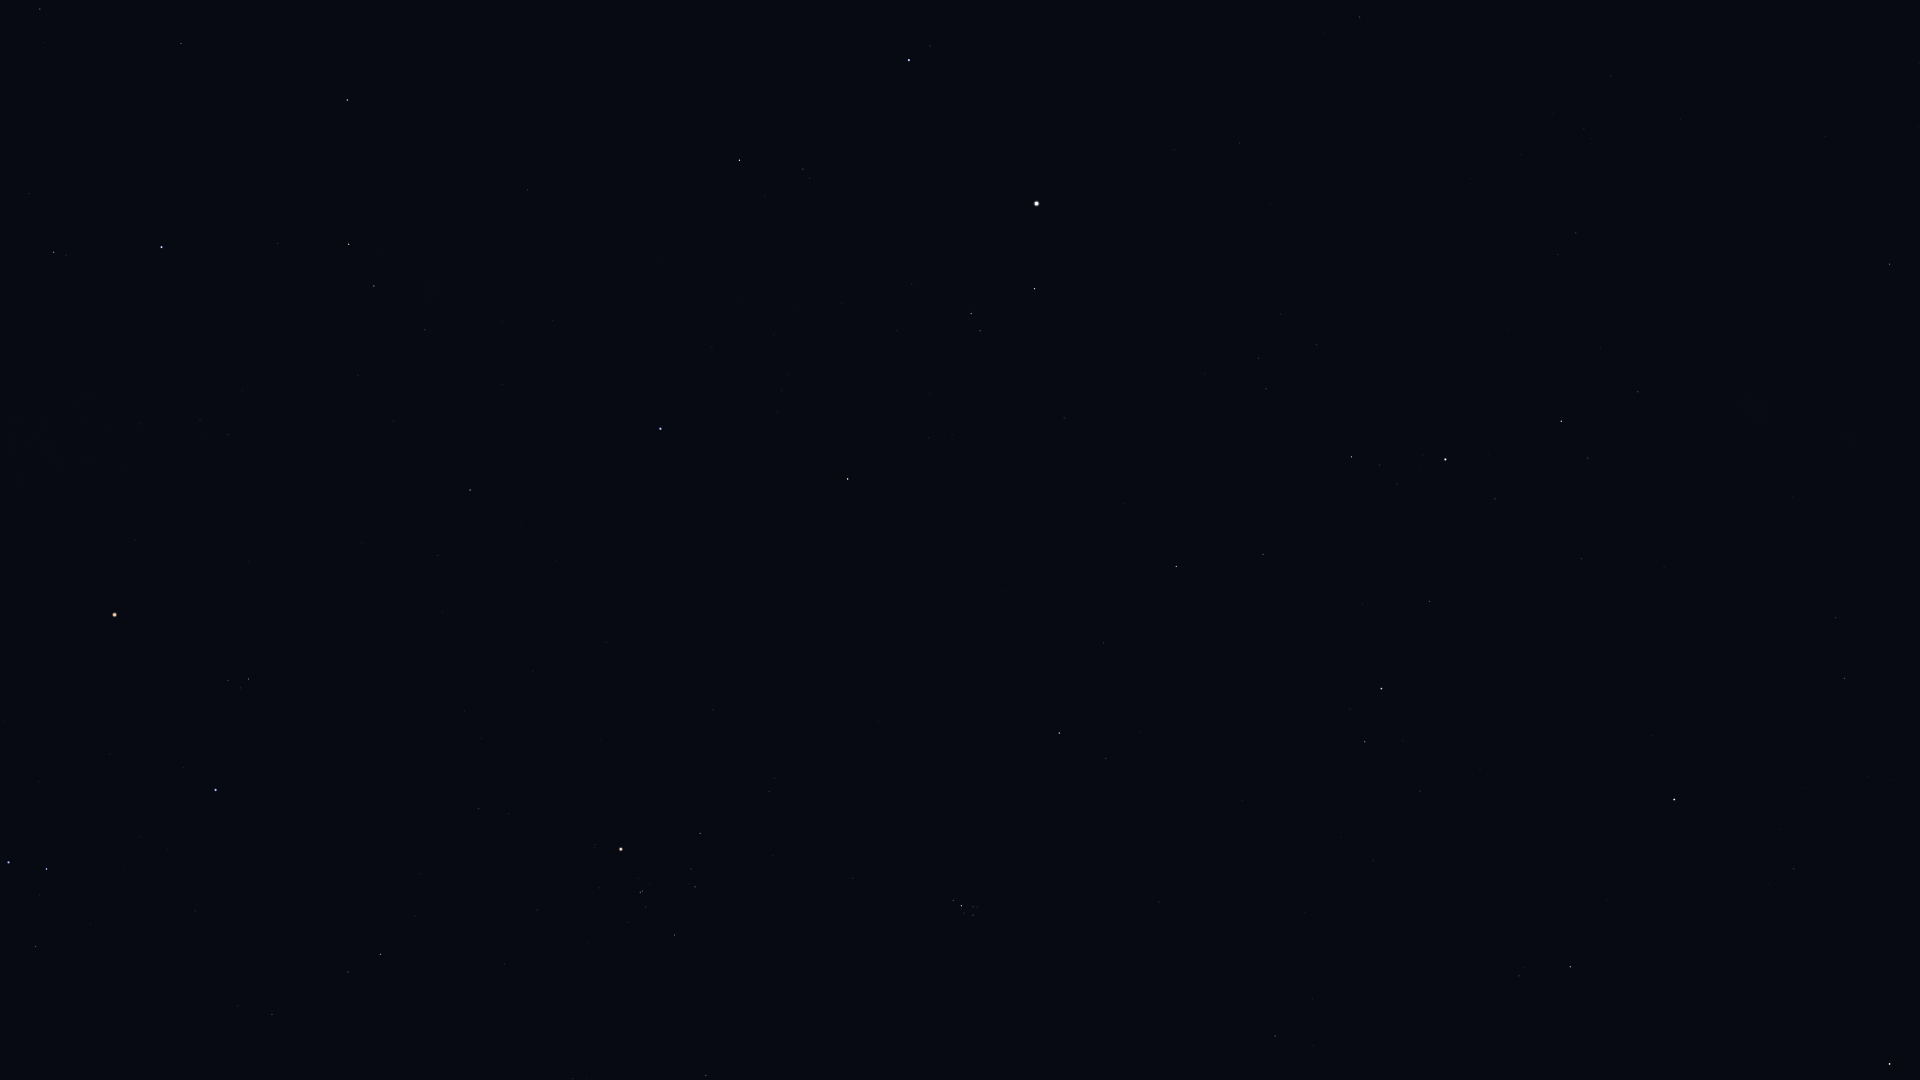

Values plotted in this chart, from the file beside it:
Star_ID, Name, X, Y
5447, Mirach, 1890, 1064
6411, Adhil, 1894, 779
7513, Titawin, 1794, 869
7607, Nembus, 1844, 678
8886, Segin, 1890, 264
9640, Almach, 1674, 800
10670, HIP 10670, 1519, 976
12191, Buna, 1525, 739
13061, Lilii Borea, 1312, 999
13192, Nushagak, 1824, 6
13209, Bharani, 1275, 1036
13254, HIP 13254, 1420, 791
13268, Miram, 1638, 392
14328, HIP 14328, 1561, 421
14576, Algol, 1381, 689
14668, Misam, 1429, 601
15863, Mirfak, 1445, 459
16228, HIP 16228, 1576, 233
17358, HIP 17358, 1351, 457
18246, Atik, 1106, 758
17489, Celaeno, 976, 912
17499, Electra, 973, 915
17531, Taygeta, 977, 907
17573, Maia, 973, 907
17579, Asterope, 976, 903
17608, Merope, 964, 913
17702, Alcyone, 961, 906
17851, Pleione, 955, 899
18505, HIP 18505, 1553, 114
18532, HIP 18532, 1176, 567
18614, Menkib, 1104, 643
18724, HIP 18724, 706, 1076
20205, Prima Hyadum, 675, 935
20455, Secunda Hyadum, 695, 887
20648, HIP 20648, 691, 869
20889, Ain, 700, 833
20894, Chamukuy, 640, 892
21421, Aldebaran, 621, 849
21881, HIP 21881, 713, 710
22449, Tabit, 381, 954
22730, HIP 22730, 277, 1018
23015, Hassaleh, 848, 479
23416, Almaaz, 1035, 289
23453, Saclateni, 980, 331
23767, Haedus, 971, 314
24608, Capella, 1037, 204
25336, Bellatrix, 216, 790
25428, Elnath, 661, 429
25930, Mintaka, 47, 869
26207, Meissa, 249, 679
26311, Alnilam, 9, 863
26451, Tianguan, 470, 490
27913, HIP 27913, 394, 421
27989, Betelgeuse, 115, 615
28360, Menkalinan, 909, 60
28380, Mahasim, 740, 160
28614, HIP 28614, 135, 541
28716, HIP 28716, 358, 375
28734, HIP 28734, 425, 330
29038, HIP 29038, 228, 435
... 13 more rows
